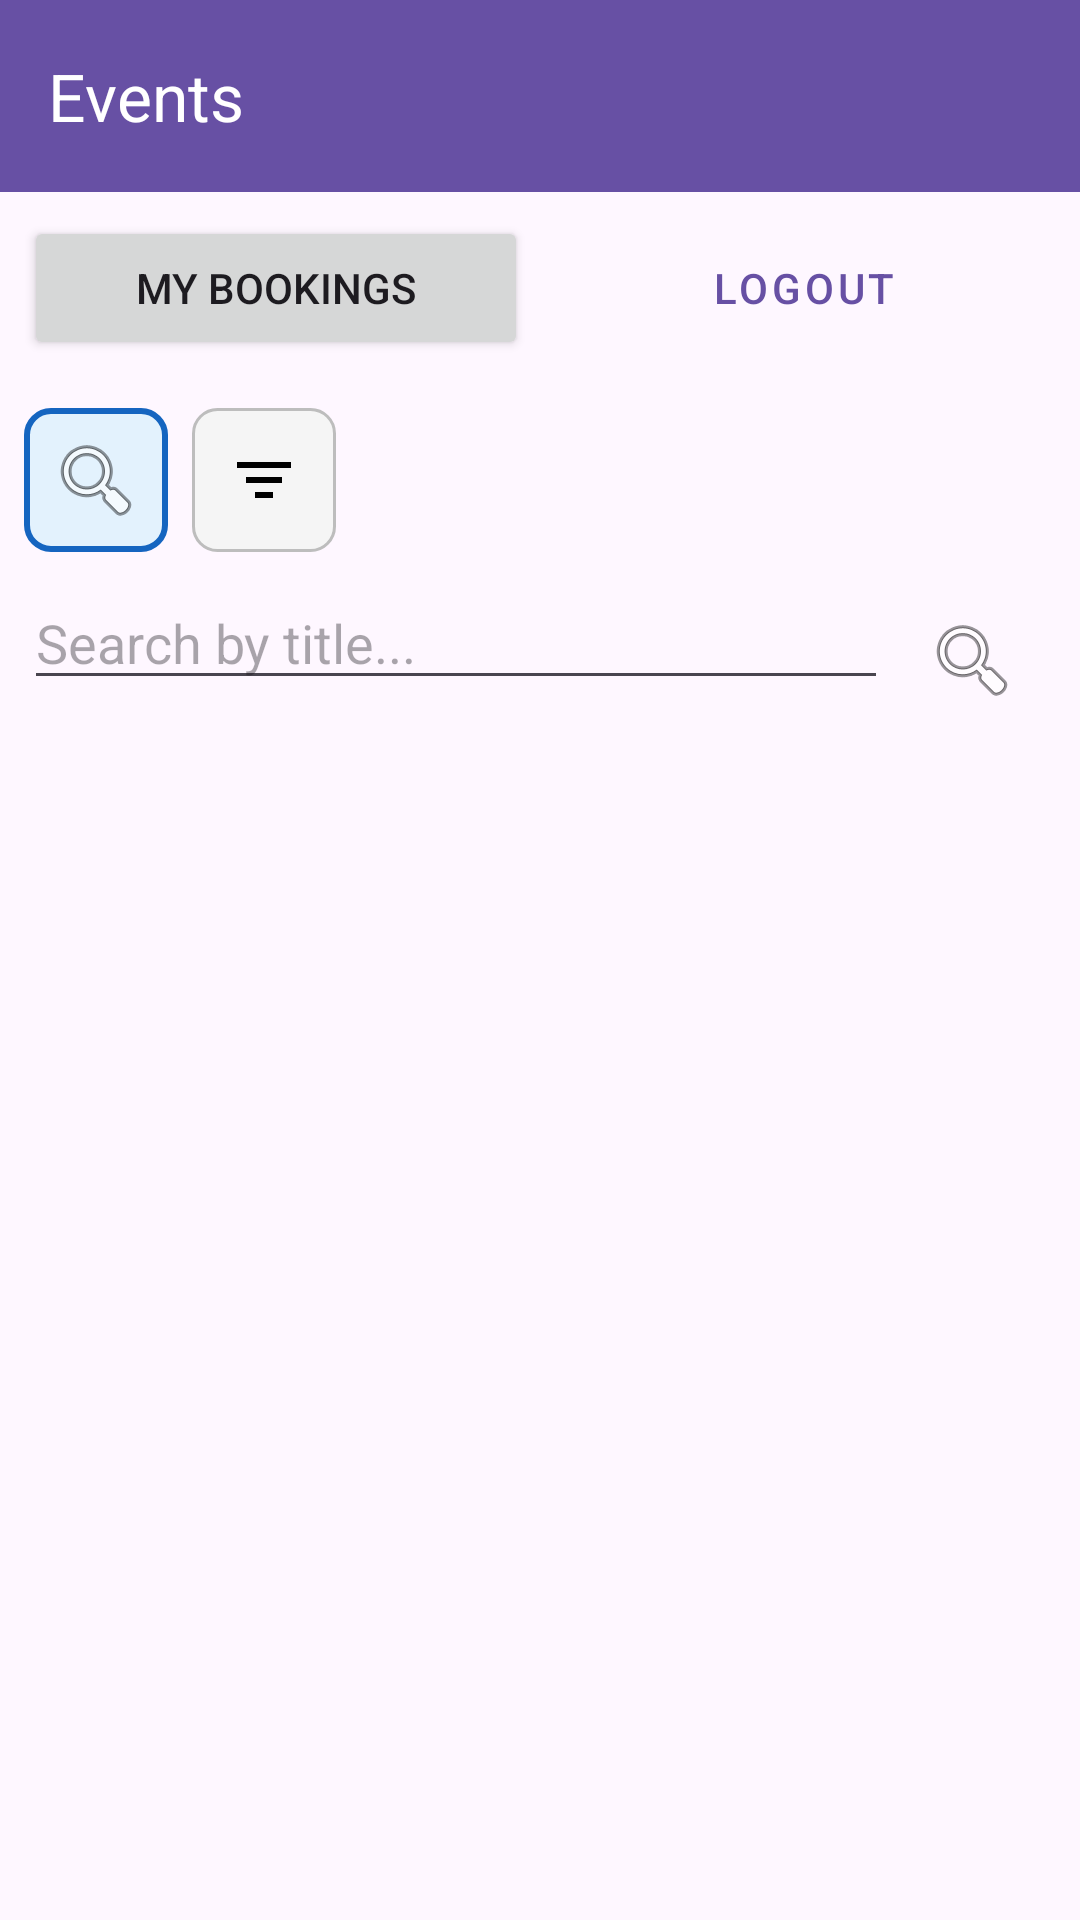

This screen was rendered from an Android layout file. Write that file and the resources it references.
<!-- AndroidManifest.xml: application theme Theme.SOEN345ticket -->
<!-- res/layout/activity_main.xml -->
<?xml version="1.0" encoding="utf-8"?>
<androidx.constraintlayout.widget.ConstraintLayout xmlns:android="http://schemas.android.com/apk/res/android"
    xmlns:app="http://schemas.android.com/apk/res-auto"
    xmlns:tools="http://schemas.android.com/tools"
    android:layout_width="match_parent"
    android:layout_height="match_parent"
    tools:context=".activities.MainActivity">

    <com.google.android.material.appbar.AppBarLayout
        android:id="@+id/appBarLayout"
        android:layout_width="match_parent"
        android:layout_height="wrap_content"
        app:layout_constraintTop_toTopOf="parent">

        <androidx.appcompat.widget.Toolbar
            android:id="@+id/toolbar"
            android:layout_width="match_parent"
            android:layout_height="?attr/actionBarSize"
            android:background="?attr/colorPrimary"
            app:title="Events"
            app:titleTextColor="@android:color/white" />

    </com.google.android.material.appbar.AppBarLayout>

    <LinearLayout
        android:id="@+id/userActionsLayout"
        android:layout_width="match_parent"
        android:layout_height="wrap_content"
        android:orientation="horizontal"
        android:padding="8dp"
        android:gravity="center"
        app:layout_constraintTop_toBottomOf="@id/appBarLayout">

        <Button
            android:id="@+id/btnMyReservations"
            android:layout_width="0dp"
            android:layout_height="wrap_content"
            android:layout_weight="1"
            android:text="My Bookings"
            android:layout_marginEnd="4dp" />

        <Button
            android:id="@+id/btnLogout"
            android:layout_width="0dp"
            android:layout_height="wrap_content"
            android:layout_weight="1"
            android:text="Logout"
            android:layout_marginStart="4dp"
            style="@style/Widget.MaterialComponents.Button.OutlinedButton" />

    </LinearLayout>

    
    <LinearLayout
        android:id="@+id/filterContainer"
        android:layout_width="match_parent"
        android:layout_height="wrap_content"
        android:orientation="vertical"
        android:padding="8dp"
        app:layout_constraintTop_toBottomOf="@id/userActionsLayout">

        <LinearLayout
            android:layout_width="match_parent"
            android:layout_height="wrap_content"
            android:orientation="horizontal"
            android:paddingBottom="8dp">

            <ImageButton
                android:id="@+id/btnTabSearch"
                android:layout_width="48dp"
                android:layout_height="48dp"
                android:src="@android:drawable/ic_menu_search"
                android:background="@drawable/tab_selected_bg"
                android:padding="10dp"
                android:contentDescription="Search by title"
                android:layout_marginEnd="8dp" />

            <ImageButton
                android:id="@+id/btnTabFilter"
                android:layout_width="48dp"
                android:layout_height="48dp"
                android:src="@drawable/ic_filter_lines"
                android:background="@drawable/tab_unselected_bg"
                android:padding="10dp"
                android:contentDescription="Filter events" />

        </LinearLayout>

        
        <LinearLayout
            android:id="@+id/searchPanel"
            android:layout_width="match_parent"
            android:layout_height="wrap_content"
            android:orientation="horizontal"
            android:visibility="visible">

            <EditText
                android:id="@+id/etSearch"
                android:layout_width="0dp"
                android:layout_height="wrap_content"
                android:layout_weight="1"
                android:hint="Search by title..."
                android:inputType="text"
                android:maxLines="1" />

            <ImageButton
                android:id="@+id/btnFilter"
                android:layout_width="wrap_content"
                android:layout_height="wrap_content"
                android:src="@android:drawable/ic_menu_search"
                android:background="?attr/selectableItemBackgroundBorderless"
                android:padding="12dp"
                android:contentDescription="Search" />

        </LinearLayout>

        
        <LinearLayout
            android:id="@+id/filterPanel"
            android:layout_width="match_parent"
            android:layout_height="wrap_content"
            android:orientation="vertical"
            android:visibility="gone">

            <Spinner
                android:id="@+id/spinnerFilterType"
                android:layout_width="match_parent"
                android:layout_height="wrap_content"
                android:layout_marginBottom="6dp"
                android:entries="@array/filter_options" />

            <LinearLayout
                android:layout_width="match_parent"
                android:layout_height="wrap_content"
                android:orientation="horizontal">

                <EditText
                    android:id="@+id/etFilterValue"
                    android:layout_width="0dp"
                    android:layout_height="wrap_content"
                    android:layout_weight="1"
                    android:hint="e.g. 2024-01-15"
                    android:inputType="text"
                    android:maxLines="1" />

                <ImageButton
                    android:id="@+id/btnApplyFilter"
                    android:layout_width="wrap_content"
                    android:layout_height="wrap_content"
                    android:src="@android:drawable/ic_menu_search"
                    android:background="?attr/selectableItemBackgroundBorderless"
                    android:padding="12dp"
                    android:contentDescription="Apply filter" />

            </LinearLayout>

        </LinearLayout>

    </LinearLayout>

    <androidx.recyclerview.widget.RecyclerView
        android:id="@+id/rvEvents"
        android:layout_width="match_parent"
        android:layout_height="0dp"
        app:layout_constraintBottom_toBottomOf="parent"
        app:layout_constraintTop_toBottomOf="@id/filterContainer" />

</androidx.constraintlayout.widget.ConstraintLayout>
<!-- resources referenced by this layout -->
<resources>
  <string-array name="filter_options">
          <item>Date</item>
          <item>Category</item>
          <item>Location</item>
      </string-array>
  <!-- drawable ic_filter_lines (drawable) -->
  <?xml version="1.0" encoding="utf-8"?>
  <vector xmlns:android="http://schemas.android.com/apk/res/android"
      android:width="24dp"
      android:height="24dp"
      android:viewportWidth="24"
      android:viewportHeight="24">
      <path
          android:fillColor="#000000"
          android:pathData="M3,6h18v2H3V6zm3,5h12v2H6v-2zm3,5h6v2H9v-2z" />
  </vector>
  <!-- drawable tab_selected_bg (drawable) -->
  <?xml version="1.0" encoding="utf-8"?>
  <shape xmlns:android="http://schemas.android.com/apk/res/android"
      android:shape="rectangle">
      <solid android:color="#E3F2FD" />
      <corners android:radius="8dp" />
      <stroke android:width="2dp" android:color="#1565C0" />
  </shape>
  <!-- drawable tab_unselected_bg (drawable) -->
  <?xml version="1.0" encoding="utf-8"?>
  <shape xmlns:android="http://schemas.android.com/apk/res/android"
      android:shape="rectangle">
      <solid android:color="#F5F5F5" />
      <corners android:radius="8dp" />
      <stroke android:width="1dp" android:color="#BDBDBD" />
  </shape>
  <style name="Theme.SOEN345ticket" parent="Base.Theme.SOEN345ticket" />
  <style name="Base.Theme.SOEN345ticket" parent="Theme.Material3.DayNight.NoActionBar">
          
          
      </style>
</resources>
